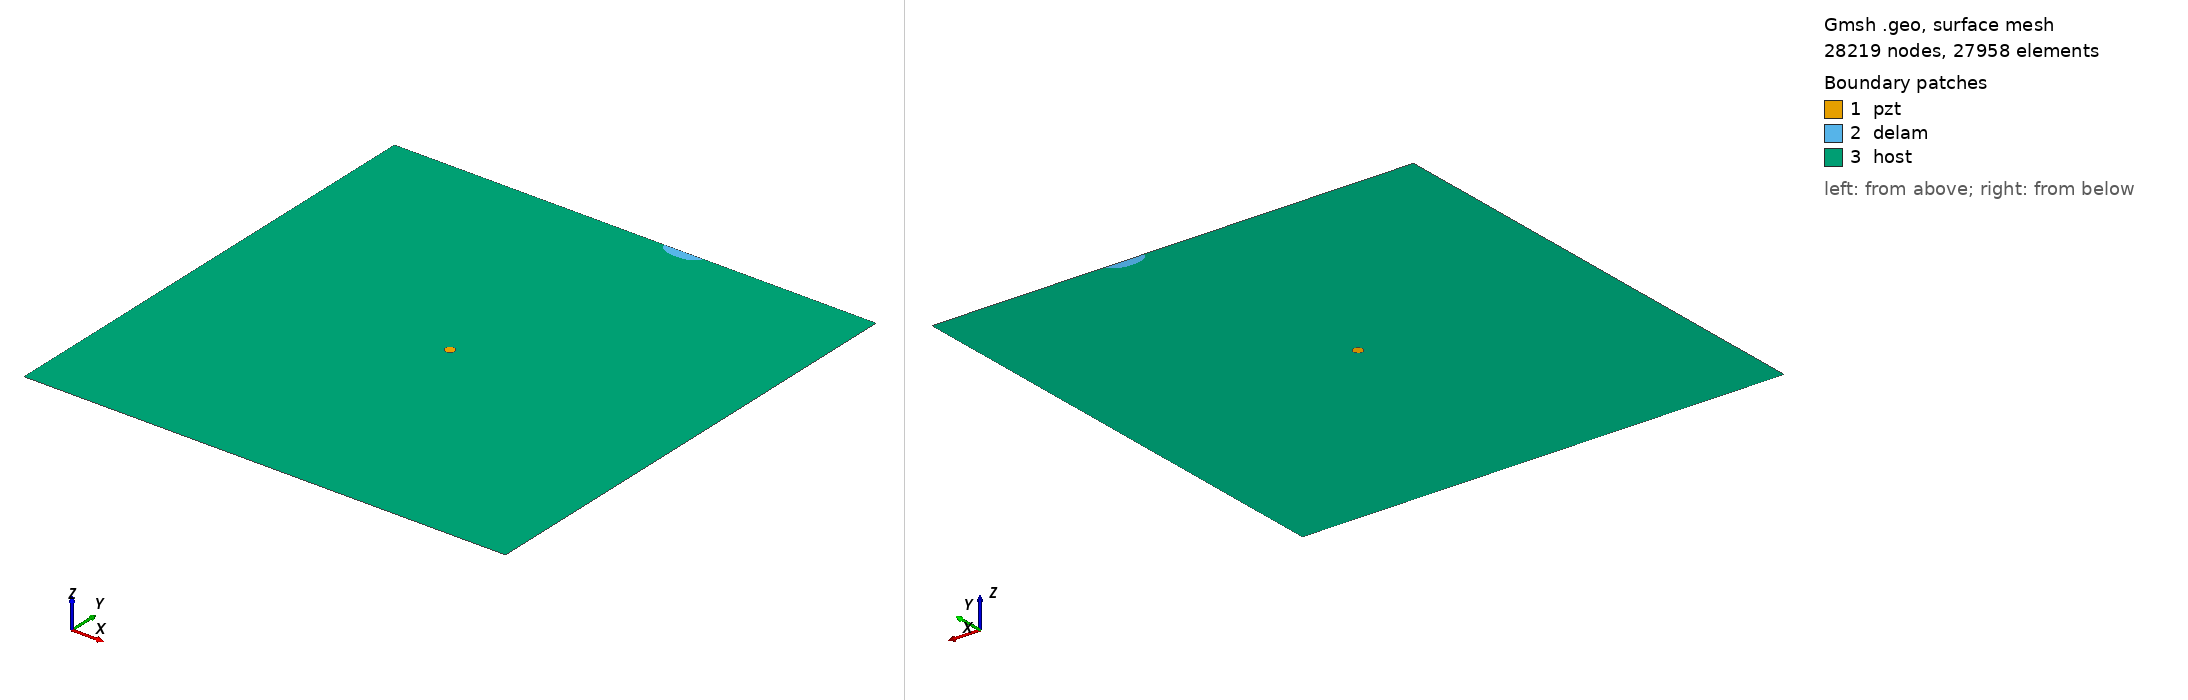

Gmsh geometry script, surface-meshed: 28219 nodes, 27958 surface elements. Boundary patches (legend numbers): 1 pzt, 2 delam, 3 host. Left view from above one corner, right view from below the opposite corner. Legend entries are the model's physical surfaces. The drawing asked Gmsh for element sizes between 1% and 20% of the model's largest extent; the script's own settings can give other sizes.

=== delam_1_edge3_1.geo (drawn) ===
SetFactory("OpenCASCADE");
a=0.020000; 
b=0.010000; 
x=0.300000; 
y=0.500000; 
alpha=0.000000 *Pi; 
r=0.005000; 
xpzt=0.250000; 
ypzt=0.250000; 
//+
Point(1) = {0, 0, 0, 1.0};
//+
Point(2) = {0.5, 0, 0, 1.0};
//+
Point(3) = {0.5, 0.5, 0, 1.0};
//+
Point(4) = {0, 0.5, 0, 1.0};
//+
Line(1) = {1, 2};
//+
Line(2) = {2, 3};
//+
Line(3) = {3, 4};
//+
Line(4) = {4, 1};
//+
Circle(5) = {xpzt, ypzt, -0, r, 0, 2*Pi};
//+
Ellipse(6) = {x, y, -0, a, b, 0, 2*Pi};
//+
Rotate {{0, 0, 1}, {x, y, 0}, alpha} {
  Curve{6}; 
}
//+
BooleanDifference{ Curve{6}; Delete; }{ Curve{3}; }
//+
Delete {
  Curve{6}; 
}
//+
Delete {
  Curve{3}; 
}
//+
Line(9) = {7, 6};
//+
Line(10) = {4, 7};
//+
Line(11) = {6, 3};
//+
Curve Loop(1) = {5};
//+
Plane Surface(1) = {1};
//+
Curve Loop(2) = {9, 7};
 
//+
Plane Surface(2) = {2};
//+
Curve Loop(3) = {10, 4, 1, 2, 11, -7};
//+
Curve Loop(4) = {5};
//+
Plane Surface(3) = {3, 4};
//+
Point(9) = {xpzt, ypzt, 0, 1.0};
//+
Point{9} In Surface {1};// mesh node at centre of pzt
//+
Physical Surface("pzt") = {1};
//+
Physical Surface("delam") = {2};
//+
Physical Surface("host") = {3};
 
Mesh.Algorithm = 6; // Frontal
Mesh.CharacteristicLengthFactor = 0.08; Mesh.CharacteristicLengthMin = 0.001; Mesh.CharacteristicLengthMax = 0.2;
Mesh.RecombineAll = 1; // Apply recombination algorithm 
Mesh.SubdivisionAlgorithm = 1; // 1: all quadrangles
Mesh.Smoothing = 1;
